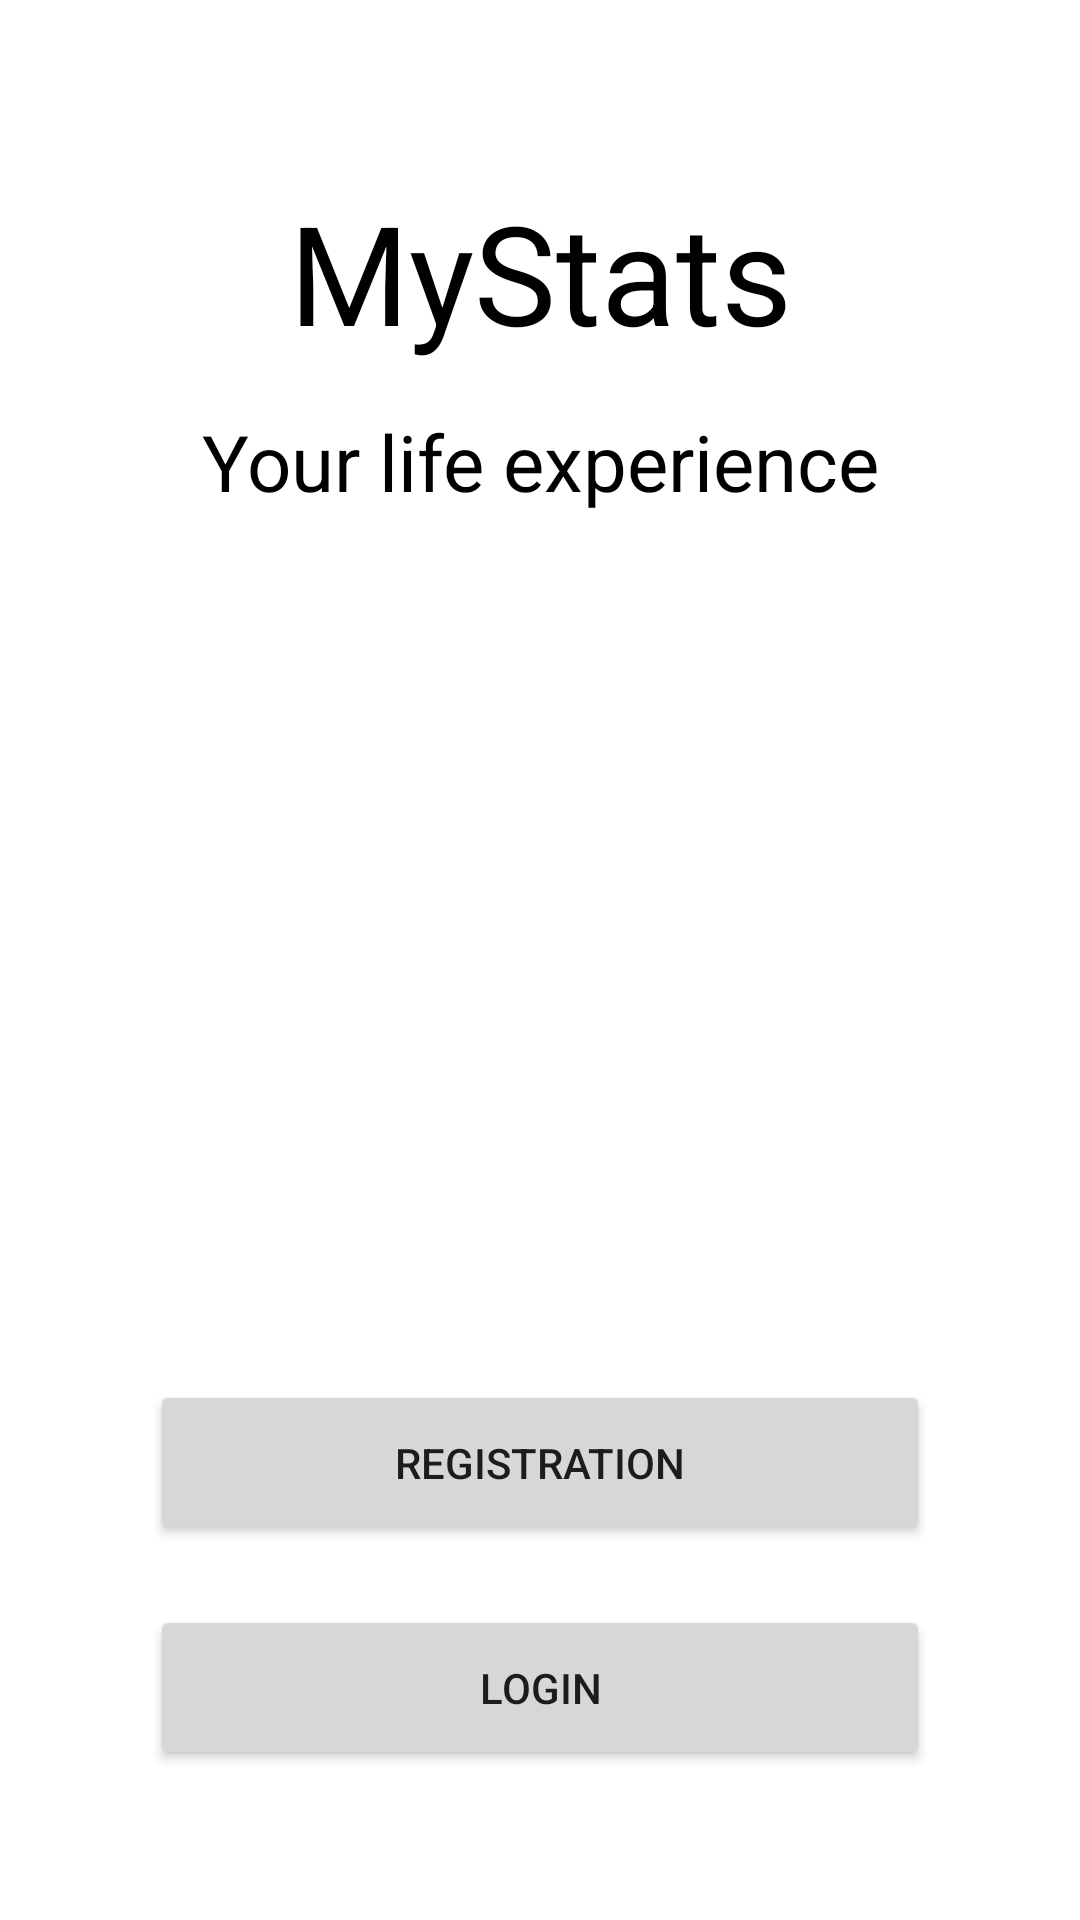

Android layout source for this screen:
<!-- AndroidManifest.xml: application theme Theme.MyStats -->
<!-- res/layout/activity_login.xml -->
<?xml version="1.0" encoding="utf-8"?>
<androidx.constraintlayout.widget.ConstraintLayout xmlns:android="http://schemas.android.com/apk/res/android"
    xmlns:app="http://schemas.android.com/apk/res-auto"
    xmlns:tools="http://schemas.android.com/tools"
    android:layout_width="match_parent"
    android:layout_height="match_parent"
    tools:context=".login.LoginActivity">

    <ImageView
        android:id="@+id/imageView"
        android:layout_width="wrap_content"
        android:layout_height="wrap_content"
        android:layout_marginTop="50dp"
        android:src="@drawable/ic_launcher_foreground"
        app:layout_constraintEnd_toEndOf="parent"
        app:layout_constraintStart_toStartOf="parent"
        app:layout_constraintTop_toTopOf="parent" />

    <TextView
        android:id="@+id/login_app_name"
        android:layout_width="wrap_content"
        android:layout_height="wrap_content"
        android:layout_marginTop="10dp"
        android:text="@string/app_name"
        android:textColor="@color/black"
        android:textSize="46sp"
        app:layout_constraintEnd_toEndOf="parent"
        app:layout_constraintStart_toStartOf="parent"
        app:layout_constraintTop_toBottomOf="@+id/imageView" />

    <TextView
        android:id="@+id/textView2"
        android:layout_width="wrap_content"
        android:layout_height="wrap_content"
        android:layout_marginTop="15dp"
        android:text="Your life experience"
        android:textColor="@color/black"
        android:textSize="26sp"
        app:layout_constraintEnd_toEndOf="parent"
        app:layout_constraintStart_toStartOf="parent"
        app:layout_constraintTop_toBottomOf="@+id/login_app_name" />

    <Button
        android:id="@+id/button"
        android:layout_width="0dp"
        android:layout_height="55dp"
        android:layout_marginStart="50dp"
        android:layout_marginEnd="50dp"
        android:layout_marginBottom="20dp"
        android:text="Registration"
        app:layout_constraintBottom_toTopOf="@+id/button2"
        app:layout_constraintEnd_toEndOf="parent"
        app:layout_constraintStart_toStartOf="parent" />

    <Button
        android:id="@+id/button2"
        android:layout_width="0dp"
        android:layout_height="55dp"
        android:layout_marginStart="50dp"
        android:layout_marginEnd="50dp"
        android:layout_marginBottom="50dp"
        android:text="Login"
        app:layout_constraintBottom_toBottomOf="parent"
        app:layout_constraintEnd_toEndOf="parent"
        app:layout_constraintStart_toStartOf="parent" />

</androidx.constraintlayout.widget.ConstraintLayout>
<!-- resources referenced by this layout -->
<resources>
  <color name="black">#FF000000</color>
  <string name="app_name">MyStats</string>
  <style name="Theme.MyStats" parent="Theme.MaterialComponents.DayNight.DarkActionBar">
          
          <item name="colorPrimary">@color/purple_500</item>
          <item name="colorPrimaryVariant">@color/purple_700</item>
          <item name="colorOnPrimary">@color/white</item>
          
          <item name="colorSecondary">@color/teal_200</item>
  
          <item name="colorSecondaryVariant">@color/teal_700</item>
          <item name="colorOnSecondary">@color/black</item>
          
          <item name="android:statusBarColor" tools:targetApi="l">?attr/colorPrimaryVariant</item>
          
      </style>
  <color name="purple_500">#6200EE</color>
  <color name="purple_700">#FF3700B3</color>
  <color name="white">#FFFFFFFF</color>
  <color name="teal_200">#FF03DAC5</color>
  <color name="teal_700">#FF018786</color>
</resources>
